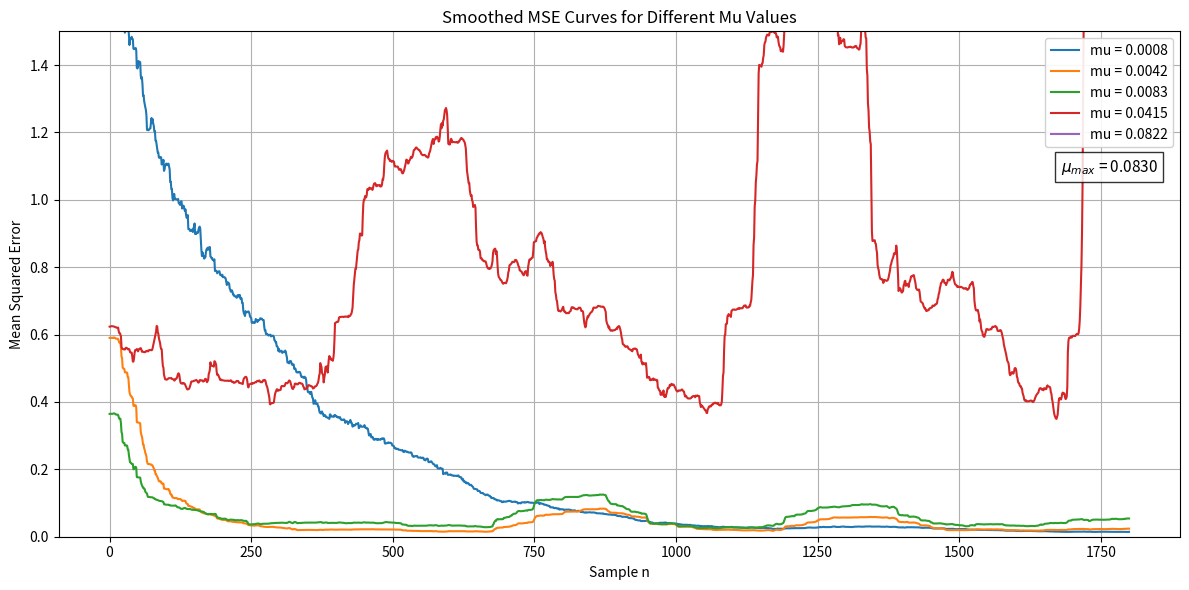
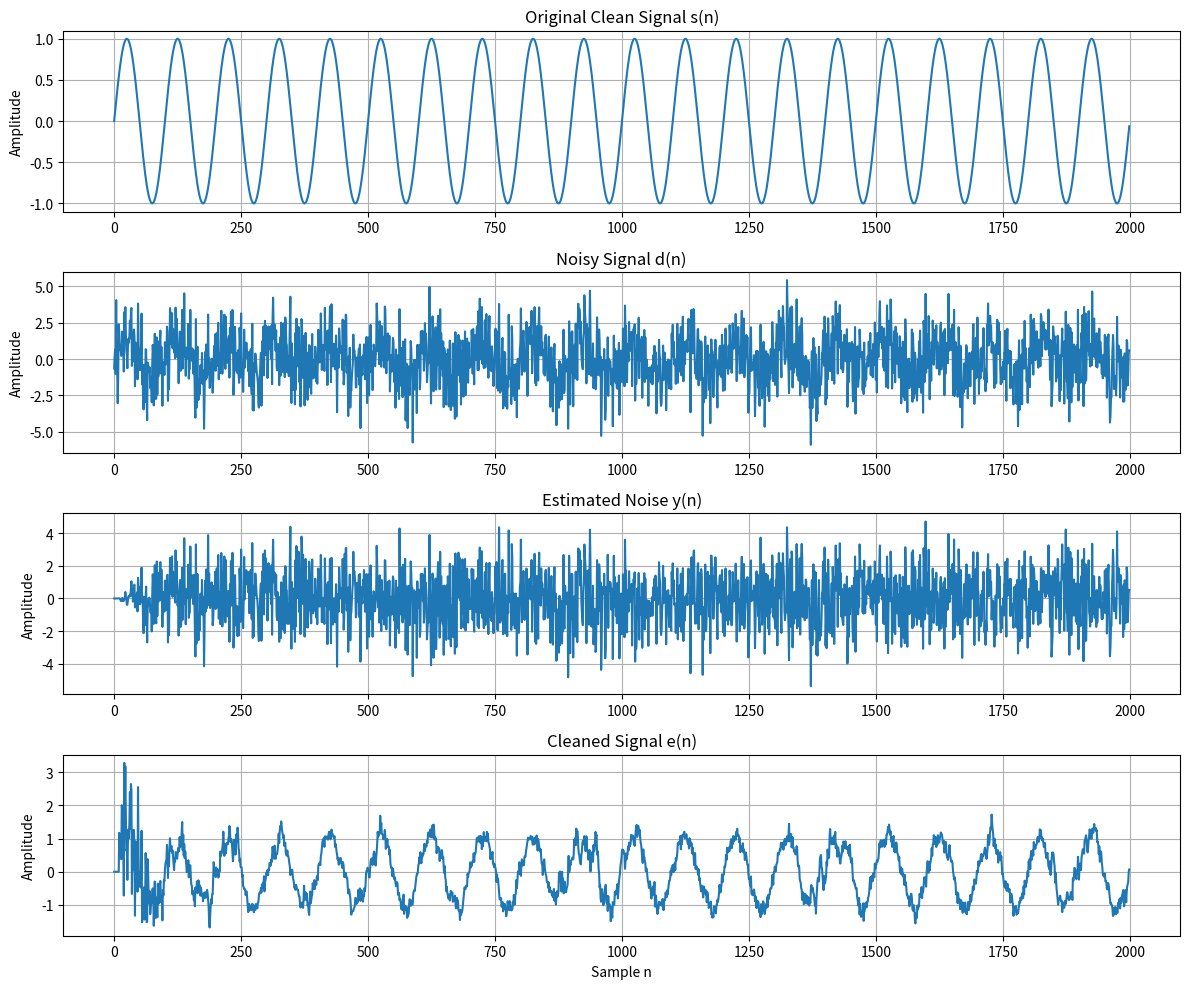

The script that saved these images, in order:
import numpy as np
import matplotlib.pyplot as plt

# --------------------------------------------------
# Parameters
# --------------------------------------------------

N = 2000
L = 10

# --------------------------------------------------
# Signals
# --------------------------------------------------

t = np.arange(N)

# Clean sinus signal
s = np.sin(2*np.pi*0.01*t)

# Stationary noise
noise = 1.5*np.random.randn(N)

# Desired signal
d = s + noise

# Reference noise
x = noise + 0.1*np.random.randn(N)

# --------------------------------------------------
# Calculate maximum mu
# --------------------------------------------------

Px = np.mean(x**2)

mu_max = 2 / (L * Px)

print(f"Px = {Px:.4f}")
print(f"Maximum mu = {mu_max:.4f}")

# --------------------------------------------------
# Test different mu values
# --------------------------------------------------

mu_values = [
    0.01*mu_max,
    0.05*mu_max,
    0.1*mu_max,
    0.5*mu_max,
    0.99*mu_max
]

# --------------------------------------------------
# LMS function
# --------------------------------------------------

def lms_filter(x, d, mu, L):

    N = len(d)

    w = np.zeros(L)

    y = np.zeros(N)
    e = np.zeros(N)

    for n in range(L, N):

        x_vec = x[n:n-L:-1]

        # Filter output
        y[n] = np.dot(w, x_vec)

        # Error signal
        e[n] = d[n] - y[n]

        # Weight update
        w = w + mu * x_vec * e[n]

    return y, e

# --------------------------------------------------
# Plot MSE curves for different mu values
# --------------------------------------------------

window = 200

plt.figure(figsize=(12, 6))

for mu in mu_values:

    y, e = lms_filter(x, d, mu, L)

    # MSE between clean and cleaned signal
    error = s - e

    mse_smooth = np.convolve(
        error**2,
        np.ones(window) / window,
        mode='valid'
    )

    plt.plot(mse_smooth, label=f"mu = {mu:.4f}")

plt.title("Smoothed MSE Curves for Different Mu Values")

plt.xlabel("Sample n")
plt.ylabel("Mean Squared Error")

plt.text(
    0.98,
    0.75,
    f"$\\mu_{{max}}$ = {mu_max:.4f}",
    transform=plt.gca().transAxes,
    fontsize=11,
    verticalalignment='top',
    horizontalalignment='right',
    bbox=dict(facecolor='white', alpha=0.8)
)

plt.ylim(0, 1.5)

plt.grid()

plt.legend(
    loc='upper right',
    framealpha=0.9
)

plt.tight_layout()
plt.show()

# --------------------------------------------------
# Choose one mu value for signal plots and SNR
# --------------------------------------------------

mu = 0.1 * mu_max

y, e = lms_filter(x, d, mu, L)

# --------------------------------------------------
# SNR before LMS
# --------------------------------------------------

noise_before = d - s

SNR_before = 10 * np.log10(
    np.mean(s**2) / np.mean(noise_before**2)
)

# --------------------------------------------------
# SNR after LMS
# --------------------------------------------------

noise_after = e - s

SNR_after = 10 * np.log10(
    np.mean(s**2) / np.mean(noise_after**2)
)

print(f"\nSelected mu = {mu:.4f}")

print(f"SNR before LMS: {SNR_before:.2f} dB")
print(f"SNR after LMS: {SNR_after:.2f} dB")

# --------------------------------------------------
# Plot signals
# --------------------------------------------------

fig, axs = plt.subplots(4, 1, figsize=(12, 10))

# Clean signal
axs[0].plot(s)
axs[0].set_title("Original Clean Signal s(n)")
axs[0].set_ylabel("Amplitude")
axs[0].grid()

# Noisy signal
axs[1].plot(d)
axs[1].set_title("Noisy Signal d(n)")
axs[1].set_ylabel("Amplitude")
axs[1].grid()

# Estimated noise
axs[2].plot(y)
axs[2].set_title("Estimated Noise y(n)")
axs[2].set_ylabel("Amplitude")
axs[2].grid()

# Cleaned signal
axs[3].plot(e)
axs[3].set_title("Cleaned Signal e(n)")
axs[3].set_xlabel("Sample n")
axs[3].set_ylabel("Amplitude")
axs[3].grid()

plt.tight_layout()
plt.show()
